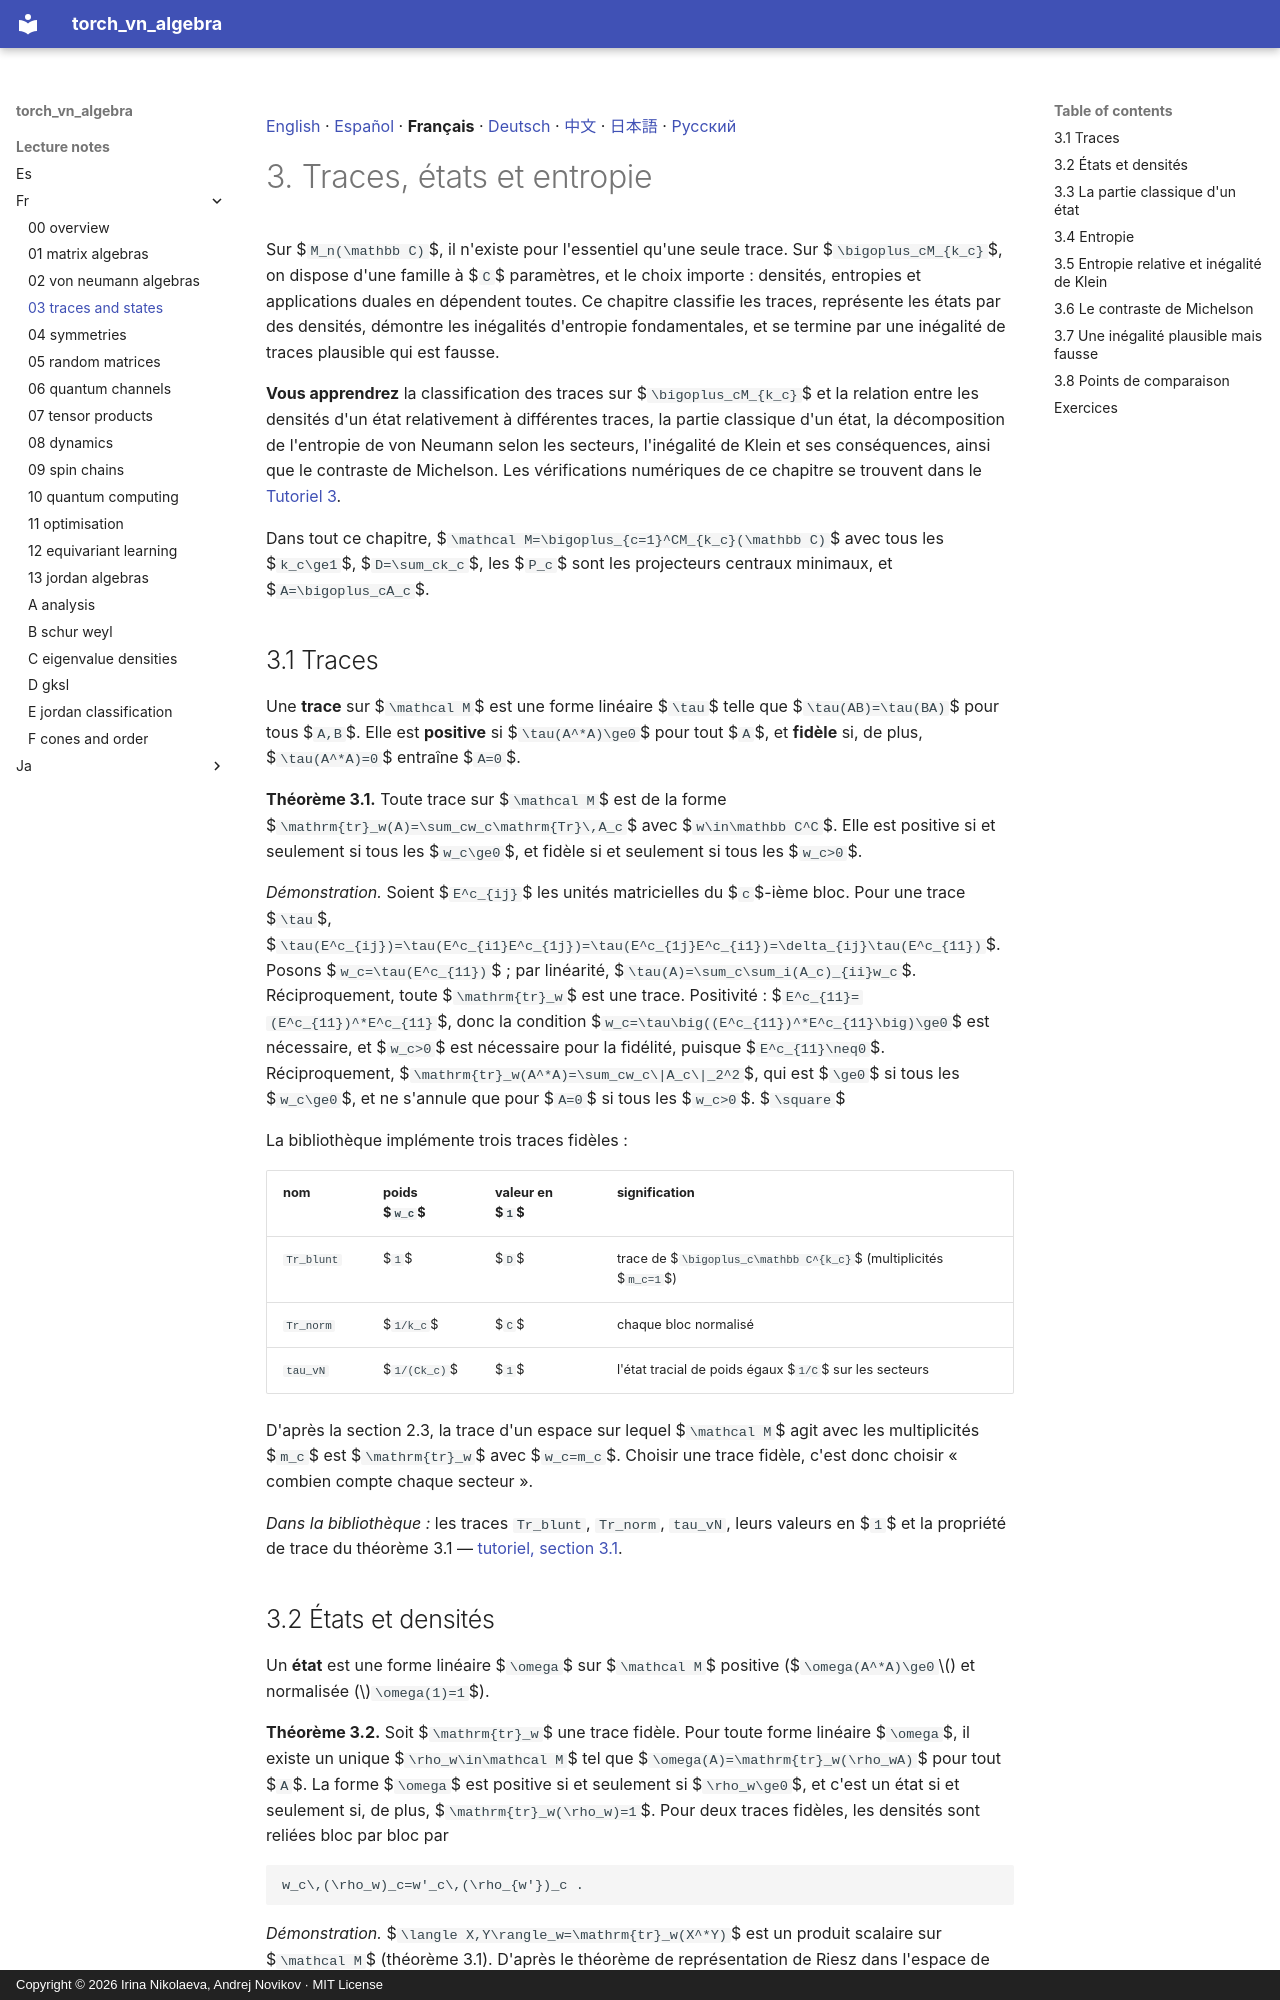

repository: andre-a-no/von_neumann_type_i · page: lecture_notes/fr/03_traces_and_states/index.html · generator: mkdocs · copyright: Copyright © 2026 Irina Nikolaeva, Andrej Novikov · MIT License

[English](../03_traces_and_states.md) · [Español](../es/03_traces_and_states.md) · **Français** · [Deutsch](../de/03_traces_and_states.md) · [中文](../zh/03_traces_and_states.md) · [日本語](../ja/03_traces_and_states.md) · [Русский](../ru/03_traces_and_states.md)

# 3. Traces, états et entropie

Sur $`M_n(\mathbb C)`$, il n'existe pour l'essentiel qu'une seule trace. Sur
$`\bigoplus_cM_{k_c}`$, on dispose d'une famille à $`C`$ paramètres, et le choix importe :
densités, entropies et applications duales en dépendent toutes. Ce chapitre classifie les
traces, représente les états par des densités, démontre les inégalités d'entropie
fondamentales, et se termine par une inégalité de traces plausible qui est fausse.

**Vous apprendrez** la classification des traces sur $`\bigoplus_cM_{k_c}`$ et la relation entre les densités
d'un état relativement à différentes traces, la partie classique d'un état, la décomposition de l'entropie de von Neumann
selon les secteurs, l'inégalité de Klein et ses conséquences, ainsi que le contraste de
Michelson. Les vérifications numériques de ce chapitre se trouvent dans le
[Tutoriel 3](../../tutorial/fr/03_traces_and_states.md).

Dans tout ce chapitre, $`\mathcal M=\bigoplus_{c=1}^CM_{k_c}(\mathbb C)`$ avec tous les
$`k_c\ge1`$, $`D=\sum_ck_c`$, les $`P_c`$ sont les projecteurs centraux minimaux, et
$`A=\bigoplus_cA_c`$.

<a id="s-3-1"></a>

## 3.1 Traces

Une **trace** sur $`\mathcal M`$ est une forme linéaire $`\tau`$ telle que $`\tau(AB)=\tau(BA)`$
pour tous $`A,B`$. Elle est **positive** si $`\tau(A^*A)\ge0`$ pour tout $`A`$, et **fidèle** si,
de plus, $`\tau(A^*A)=0`$ entraîne $`A=0`$.

<a id="r-3-1"></a>

**Théorème 3.1.** Toute trace sur $`\mathcal M`$ est de la forme
$`\mathrm{tr}_w(A)=\sum_cw_c\mathrm{Tr}\,A_c`$ avec $`w\in\mathbb C^C`$. Elle est positive
si et seulement si tous les $`w_c\ge0`$, et fidèle si et seulement si tous les $`w_c>0`$.

*Démonstration.* Soient $`E^c_{ij}`$ les unités matricielles du $`c`$-ième bloc. Pour une trace
$`\tau`$,
$`\tau(E^c_{ij})=\tau(E^c_{i1}E^c_{1j})=\tau(E^c_{1j}E^c_{i1})=\delta_{ij}\tau(E^c_{11})`$.
Posons $`w_c=\tau(E^c_{11})`$ ; par linéarité, $`\tau(A)=\sum_c\sum_i(A_c)_{ii}w_c`$.
Réciproquement, toute $`\mathrm{tr}_w`$ est une trace. Positivité :
$`E^c_{11}=(E^c_{11})^*E^c_{11}`$, donc la condition $`w_c=\tau\big((E^c_{11})^*E^c_{11}\big)\ge0`$ est
nécessaire, et $`w_c>0`$ est nécessaire pour la fidélité, puisque $`E^c_{11}\neq0`$. Réciproquement,
$`\mathrm{tr}_w(A^*A)=\sum_cw_c\|A_c\|_2^2`$, qui est $`\ge0`$ si tous les $`w_c\ge0`$, et ne
s'annule que pour $`A=0`$ si tous les $`w_c>0`$. $`\square`$

La bibliothèque implémente trois traces fidèles :

| nom | poids $`w_c`$ | valeur en $`1`$ | signification |
|---|---|---|---|
| `Tr_blunt` | $`1`$ | $`D`$ | trace de $`\bigoplus_c\mathbb C^{k_c}`$ (multiplicités $`m_c=1`$) |
| `Tr_norm` | $`1/k_c`$ | $`C`$ | chaque bloc normalisé |
| `tau_vN` | $`1/(Ck_c)`$ | $`1`$ | l'état tracial de poids égaux $`1/C`$ sur les secteurs |

D'après la section 2.3, la trace d'un espace sur lequel $`\mathcal M`$ agit avec les
multiplicités $`m_c`$ est $`\mathrm{tr}_w`$ avec $`w_c=m_c`$. Choisir une trace fidèle, c'est
donc choisir « combien compte chaque secteur ».

*Dans la bibliothèque :* les traces `Tr_blunt`, `Tr_norm`, `tau_vN`, leurs valeurs en $`1`$ et la propriété de trace du théorème 3.1 — [tutoriel, section 3.1](../../tutorial/fr/03_traces_and_states.md#s-3-1).

<a id="s-3-2"></a>
